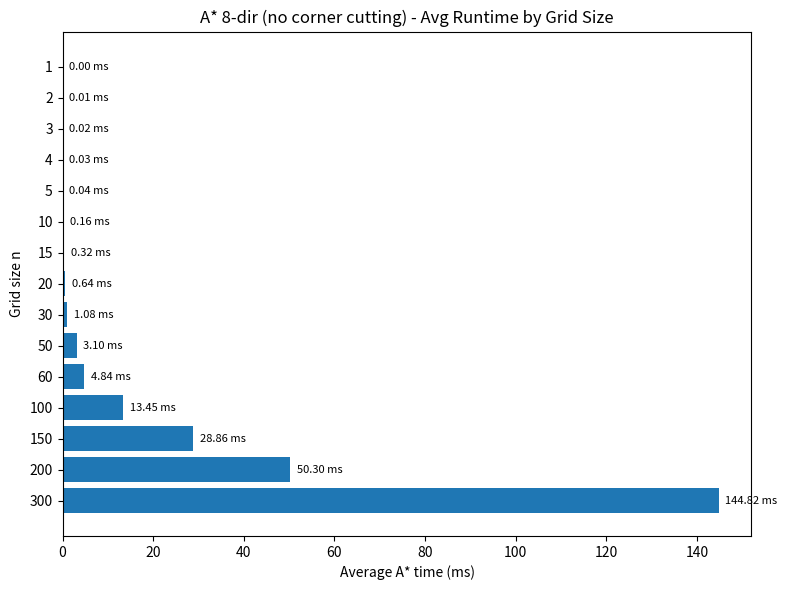

Recreate this plot in Python.
"""
- 8방향(대각 포함) 격자에서 A* 탐색을 수행
- 대각선 이동 비용은 sqrt(2)로 설정, **코너 끼기(corner cutting)** 를 방지
- Prim 변형으로 작은(coarse) 격자에서 미로를 만든 뒤, **크론(kron)** 으로 확대하여 미로형 장애물을 생성합니다.
- 다양한 격자 크기(n)에 대해 여러 번(trial) 반복 실행하여 평균 처리시간, 성공률, 경로 길이를 계산 및 시각화합니다.

변수명 약어 설명
----------------
- r, c : row, column (행, 열)
- dr, dc : delta row, delta column (행/열 변화량)
- cur : current node (현재 탐색 중인 노드)
- nr, nc : neighbor row, neighbor column (이웃 노드 좌표)
- g : g-score (시작점으로부터 현재까지의 실제 이동 비용)
- f : f-score (f = g + h, 휴리스틱 포함 총비용)
- h : heuristic (목표까지의 추정 비용)
- came_from : 각 노드의 부모 노드 저장 dict
- grid : 2D 격자 (0=빈칸, 1=벽)
- open_heap : (f, g, node)를 담는 최소 힙
- closed : 이미 방문/확정된 노드 집합
- path : 최종 경로 리스트
- n_rows, n_cols : 격자의 행/열 크기
- t0, t1 : 시간 측정용 타이머 시작/종료 값
- dt_ms : 한 trial의 경과 시간(ms)
- mean_time : n별 평균 처리 시간
- mean_path_len : n별 평균 경로 길이 (성공 trial만)
- success_counts : n별 성공 횟수 리스트
- sample_records : 각 n의 대표 시각화용 데이터 (grid, path, found, time_ms)
"""

import math  # 수학 상수/함수 사용 (sqrt 등)
import random  # 재현성 있는 난수 시드/생성
import time  # 실행 시간 측정
import csv  # 결과 CSV 저장
import numpy as np  # 수치 연산/배열
import matplotlib.pyplot as plt  # 시각화

# ============================================================
# A* 탐색 관련 함수
# ============================================================

def neighbors_8dir(r, c):  # 8방향 이웃 좌표 생성 유틸
    """
    (보조 함수) 현재 셀 (r, c) 기준으로 8방향 이웃 좌표를 반환합니다.
    - 역할: 상하좌우 및 대각선 방향의 모든 인접 칸을 탐색 후보로 제공합니다.
    - 매개변수: r(int) 행 인덱스, c(int) 열 인덱스
    - 반환값: list[tuple[int,int]] 이웃 좌표 리스트
    """
    return [
        (r-1, c), (r+1, c), (r, c-1), (r, c+1),  # 직교 4방향
        (r-1, c-1), (r-1, c+1), (r+1, c-1), (r+1, c+1)  # 대각 4방향
    ]


def diagonal_heuristic(a, b):  # Octile distance(8방향용) 휴리스틱
    """
    (휴리스틱 함수) 8방향 격자에서 사용할 Octile distance를 계산합니다.
    - 역할: A*의 h(n)으로 사용되며, 대각 이동이 가능한 격자에서 admissible(낙관적)한 추정치를 제공합니다.
    - 매개변수: a(tuple[int,int]), b(tuple[int,int]) 비교할 두 좌표(행, 열)
    - 반환값: float 휴리스틱 값
    """
    dx = abs(a[0] - b[0])  # 행 차이(|dr|)
    dy = abs(a[1] - b[1])  # 열 차이(|dc|)
    return (dx + dy) + (math.sqrt(2) - 2) * min(dx, dy)  # Octile 공식


def reconstruct_path(came_from, current):  # 부모 포인터 따라 경로 복원
    """
    (경로 복원) 목표 노드에서 부모 포인터를 따라가며 경로를 재구성합니다.
    - 역할: A*가 목표에 도달한 뒤 시작→목표 순서의 최종 경로를 생성합니다.
    - 매개변수: came_from(dict[tuple,tuple]) 부모 노드 매핑, current(tuple) 도착 노드
    - 반환값: list[tuple[int,int]] 시작에서 목표까지의 좌표 시퀀스
    """
    path = [current]  # 도착 노드부터 시작
    while current in came_from:  # 시작 노드까지 역추적
        current = came_from[current]
        path.append(current)
    return path[::-1]  # 정방향(시작→도착)으로 뒤집기


def a_star_8dir_no_corner_cut(grid, start, goal):  # 코너 끼기 방지 8방향 A*
    """
    (핵심) 8방향 A* 탐색 알고리즘 구현 (코너 끼기 방지).
    - 역할: 0/1 격자에서 start→goal 최단 경로를 찾습니다.
    - 제약: 대각 이동 시 인접한 두 직교 칸이 모두 빈칸(0)일 때만 허용(코너 끼기 금지).
    - 매개변수:
        grid(np.ndarray): 0=빈칸, 1=장애물인 (H,W) 격자
        start(tuple[int,int]): 시작 좌표 (row, col)
        goal(tuple[int,int]): 목표 좌표 (row, col)
    - 반환값: list[tuple[int,int]] | None  (경로 또는 없음)
    """
    n_rows, n_cols = grid.shape  # 격자 크기(행, 열)

    def in_bounds(r, c):  # 좌표 유효성 검사 람다
        return 0 <= r < n_rows and 0 <= c < n_cols

    def walkable(r, c):  # 통행 가능(0) 여부
        return in_bounds(r, c) and grid[r, c] == 0

    if not walkable(*start) or not walkable(*goal):  # 시작/목표 유효성
        return None

    import heapq  # 우선순위 큐(최소 힙)
    g_score = {start: 0.0}  # 시작 g=0
    f_start = diagonal_heuristic(start, goal)  # 시작 f=h(start)
    open_heap = [(f_start, 0.0, start)]  # (f, g, node) 튜플 저장
    came_from = {}  # 자식→부모 포인터
    closed = set()  # 방문 확정 집합

    while open_heap:  # 탐색 루프
        f, g, cur = heapq.heappop(open_heap)  # f 최소 노드 pop
        if cur in closed:  # 이미 확정된 노드 스킵
            continue
        closed.add(cur)

        if cur == goal:  # 목표 도달 시 경로 복원
            return reconstruct_path(came_from, cur)

        cr, cc = cur  # 현재 좌표 언패킹
        for nr, nc in neighbors_8dir(cr, cc):  # 8방향 이웃 순회
            if not in_bounds(nr, nc) or grid[nr, nc] == 1:  # 격자 밖/벽 차단
                continue

            dr = nr - cr  # 행 변화량
            dc = nc - cc  # 열 변화량

            # 대각선 이동 시 코너 끼기 방지: 인접 직교 2칸이 모두 비어야 함
            if abs(dr) == 1 and abs(dc) == 1:
                if grid[cr + dr, cc] == 1 or grid[cr, cc + dc] == 1:
                    continue
                step_cost = math.sqrt(2)  # 대각 비용 √2
            else:
                step_cost = 1.0  # 직교 비용 1

            nxt = (nr, nc)  # 다음 노드 좌표
            tentative_g = g + step_cost  # 후보 g값

            if nxt in closed and tentative_g >= g_score.get(nxt, float('inf')):
                continue  # 더 나쁜 경로면 스킵

            if tentative_g < g_score.get(nxt, float('inf')):  # 더 좋은 경로 발견
                came_from[nxt] = cur  # 부모 갱신
                g_score[nxt] = tentative_g
                f_new = tentative_g + diagonal_heuristic(nxt, goal)  # f=g+h
                heapq.heappush(open_heap, (f_new, tentative_g, nxt))  # 큐 삽입

    return None  # 경로 없음

# ============================================================
# 미로형 장애물 생성 함수
# ============================================================

def generate_coarse_maze(H, W, rng):  # Prim 변형으로 coarse 미로 생성
    """
    (미로 생성) Prim 알고리즘 변형으로 작은(coarse) 격자의 미로(0=길, 1=벽)를 생성합니다.
    - 역할: 전체 벽에서 시작해 무작위로 벽을 허물며 길을 확장, 미로 형태를 만듭니다.
    - 매개변수:
        H(int), W(int): coarse 격자 크기(홀수 권장, 내부에서 홀수로 보정)
        rng(random.Random): 재현성 있는 난수 발생기
    - 반환값: np.ndarray shape=(H,W), dtype=uint8  (0=길, 1=벽)
    """
    H = max(3, H | 1)  # 짝수면 |1로 홀수화
    W = max(3, W | 1)  # 최소 3 보장
    maze = np.ones((H, W), dtype=np.uint8)  # 전부 벽(1)로 초기화
    sr, sc = 1, 1  # 시작 셀(홀수 좌표)
    maze[sr, sc] = 0  # 시작은 길(0)

    walls = []  # 후보 벽 리스트 (nr, nc, pr, pc)

    def add_walls(r, c):  # 셀(r,c) 기준 2칸 떨어진 벽을 후보에 추가
        for dr, dc in [(-2,0),(2,0),(0,-2),(0,2)]:
            nr, nc = r+dr, c+dc
            if 0 <= nr < H and 0 <= nc < W and maze[nr, nc] == 1:
                walls.append((nr, nc, r, c))  # 벽 좌표와 부모 셀 저장

    add_walls(sr, sc)  # 초기 이웃 벽 등록

    while walls:  # 벽 리스트 소진될 때까지
        idx = rng.randrange(len(walls))  # 무작위 선택
        wr, wc, pr, pc = walls.pop(idx)  # 벽 좌표/부모 꺼내기
        mr, mc = (wr+pr)//2, (wc+pc)//2  # 중간 벽 셀(허물 대상)
        if maze[wr, wc] == 1:  # 아직 벽이면
            maze[wr, wc] = 0  # 통로로 변경
            maze[mr, mc] = 0  # 중간 벽도 허물기
            add_walls(wr, wc)  # 새 셀에서 확장

    return maze  # 0=길, 1=벽


def make_maze_obstacles_grid(n, obstacle_ratio=0.4, seed=123, block_size=6, clear_margin=1):  # 최종 n×n 격자 생성
    """
    (최종 격자 생성) coarse 미로를 확대/보정하여 A* 탐색용 n×n 격자를 만듭니다.
    - 역할: 작은 미로를 block_size배로 확장, 중앙 크롭/패딩, 테두리 확보, 목표 벽 비율로 보정.
    - 매개변수:
        n(int): 최종 격자 한 변 길이
        obstacle_ratio(float): 목표 벽 비율(0~1)
        seed(int): 난수 시드(재현성)
        block_size(int): 확대 배율(벽 두께 조절)
        clear_margin(int): 테두리 여백(시작/종료 보장)
    - 반환값: np.ndarray shape=(n,n), dtype=uint8  (0=빈칸, 1=벽)
    """
    rng = random.Random(seed)  # Python Random(미로 선택용)
    Hc = max(3, (n // block_size) | 1)  # coarse 높이(홀수)
    Wc = max(3, (n // block_size) | 1)  # coarse 너비(홀수)

    coarse = generate_coarse_maze(Hc, Wc, rng)  # coarse 미로(0/1)
    fine = np.kron(coarse, np.ones((block_size, block_size), dtype=np.uint8))  # 크론으로 확대

    Hf, Wf = fine.shape  # 확대된 격자 크기
    if Hf < n or Wf < n:  # 부족하면 패딩
        pad_r = max(0, n - Hf)  # 행 패딩 수
        pad_c = max(0, n - Wf)  # 열 패딩 수
        fine = np.pad(
            fine,
            ((pad_r//2, pad_r - pad_r//2), (pad_c//2, pad_c - pad_c//2)),
            mode="edge"  # 가장자리 복제 패딩
        )

    sr = (fine.shape[0] - n)//2  # 중앙 크롭 시작 행
    sc = (fine.shape[1] - n)//2  # 중앙 크롭 시작 열
    grid = fine[sr:sr+n, sc:sc+n].copy()  # 최종 n×n 그리드

    # 테두리 여백 확보 및 시작/도착 보장
    grid[:clear_margin, :] = 0
    grid[:, :clear_margin] = 0
    grid[-clear_margin:, :] = 0
    grid[:, -clear_margin:] = 0
    grid[0, 0] = 0  # goal(0,0) 비우기
    grid[n-1, n-1] = 0  # start(n-1,n-1) 비우기

    cur_ratio = grid.mean()  # 현재 벽 비율(평균)
    target = obstacle_ratio  # 목표 벽 비율
    rng_np = np.random.default_rng(seed + 999)  # NumPy RNG(샘플링용)

    if cur_ratio > target:  # 벽이 너무 많으면 일부 제거
        wall_pos = np.argwhere(grid == 1)  # 벽 좌표 목록
        need = int((cur_ratio - target) * n * n)  # 제거 수 추정
        if need > 0 and len(wall_pos) > 0:
            idx = rng_np.choice(len(wall_pos), size=min(need, len(wall_pos)), replace=False)
            for r, c in wall_pos[idx]:
                grid[r, c] = 0  # 벽→빈칸
    elif cur_ratio < target:  # 벽이 적으면 일부 추가
        free_pos = np.argwhere(grid == 0)  # 빈칸 좌표 목록
        need = int((target - cur_ratio) * n * n)  # 추가 수 추정
        if need > 0 and len(free_pos) > 0:
            idx = rng_np.choice(len(free_pos), size=min(need, len(free_pos)), replace=False)
            for r, c in free_pos[idx]:
                grid[r, c] = 1  # 빈칸→벽
        grid[0, 0] = 0  # goal 보장
        grid[n-1, n-1] = 0  # start 보장

    return grid  # 0=빈칸, 1=벽

# ============================================================
# 실행 / 벤치마크 및 시각화
# ============================================================

if __name__ == "__main__":  # 스크립트 실행 진입점
    # ============================================================
    # 메인 실행부(Main): 실험 설정 → 벤치마크 반복 실행 → 결과 저장/시각화
    # ※ 함수/메서드 정의부는 그대로 두고, 메인 흐름만 상세 설명을 덧붙였습니다.
    # ============================================================

    # (1) 실험 설정값 ---------------------------------------------------------
    n_values = [300, 200, 150, 100, 60, 50, 30, 20, 15, 10, 5, 4, 3, 2, 1]  # 실험할 격자 크기 목록
    obstacle_ratio = 0.20  # 목표 벽 비율(난이도)
    base_seed = 12345  # 기본 난수 시드
    trials_per_n = 10  # 각 n별 반복 횟수
    block_size = 4  # 확대 배율(벽 두께 조절)
    clear_margin = 1  # 테두리 여백(시작/목표 보장)

    # (2) 통계 수집 컨테이너 --------------------------------------------------
    avg_time_ms = []  # n별 평균 실행시간(ms)
    avg_path_len_success = []  # n별 평균 경로 길이(성공만)
    success_counts = []  # n별 성공 trial 수
    sample_records = []  # 시각화용 샘플 (n, grid, path, found, time_ms)

    csv_rows = [("n", "trials", "success", "avg_time_ms", "avg_path_len_success")]  # CSV 헤더

    # (3) n 값 루프 -----------------------------------------------------------
    for n in n_values:  # 각 격자 크기에 대해
        start = (n-1, n-1)  # 시작 좌표(우하단)
        goal = (0, 0)  # 목표 좌표(좌상단)
        times = []  # 각 trial의 실행시간(ms)
        path_lens = []  # 성공 시 경로 길이 저장
        success = 0  # 성공 카운터
        sample_saved = False  # 샘플 1회만 저장 플래그

        for t in range(trials_per_n):  # trial 반복
            seed = base_seed + n*1000 + t  # 파생 시드(재현성)
            grid = make_maze_obstacles_grid(
                n,
                obstacle_ratio=obstacle_ratio,
                seed=seed,
                block_size=block_size,
                clear_margin=clear_margin
            )  # 실험용 격자 생성

            t0 = time.perf_counter()  # 타이머 시작
            path = a_star_8dir_no_corner_cut(grid, start, goal)  # A* 실행
            t1 = time.perf_counter()  # 타이머 종료
            dt_ms = (t1 - t0) * 1000.0  # 경과(ms)
            times.append(dt_ms)

            if path is not None:  # 경로 찾음
                success += 1
                path_lens.append(len(path))  # 스텝 수 기록

            if not sample_saved:  # 첫 trial 결과를 샘플로 저장
                sample_records.append((n, grid, path, path is not None, dt_ms))
                sample_saved = True

        mean_time = float(np.mean(times)) if times else 0.0  # 평균 시간
        mean_path_len = float(np.mean(path_lens)) if path_lens else 0.0  # 평균 경로 길이(성공)

        avg_time_ms.append(mean_time)
        avg_path_len_success.append(mean_path_len)
        success_counts.append(success)

        print(
            f"n={n:>3} | trials={trials_per_n} | success={success:<2} | "
            f"avg_time={mean_time:.2f} ms | avg_path_len_success={mean_path_len:.1f}"
        )  # 진행 상황 로그

        csv_rows.append((n, trials_per_n, success, round(mean_time, 4), round(mean_path_len, 2)))  # CSV 행 추가

    csv_path = "benchmark_results.csv"  # CSV 저장 경로
    with open(csv_path, "w", newline="", encoding="utf-8") as f:  # CSV 파일 열기
        writer = csv.writer(f)
        writer.writerows(csv_rows)  # 내용 기록
    print(f"[saved] {csv_path}")

    # 시각화: n 대비 평균 실행시간 가로 막대
    fig = plt.figure(figsize=(8, max(6, len(n_values)*0.35)))  # 그림 객체
    y_pos = np.arange(len(n_values))  # y축 위치 인덱스
    plt.barh(y_pos, avg_time_ms)  # 가로 막대
    plt.yticks(y_pos, [str(n) for n in n_values])  # y tick 라벨
    plt.xlabel("Average A* time (ms)")  # x축 라벨
    plt.ylabel("Grid size n")  # y축 라벨
    plt.title("A* 8-dir (no corner cutting) - Avg Runtime by Grid Size")  # 제목
    mmax = max(avg_time_ms) if avg_time_ms else 0.0  # 최대값(라벨 오프셋용)
    for i, v in enumerate(avg_time_ms):
        plt.text(v + (mmax * 0.01 if mmax > 0 else 0.02), i, f"{v:.2f} ms", va="center", fontsize=8)  # 막대 오른쪽 값
    plt.tight_layout()  # 레이아웃 정리
    bar_path = "runtime_barh.jpg"  # 저장 파일명
    plt.savefig(bar_path, dpi=180)  # 이미지 저장
    print(f"[saved] {bar_path}")
    plt.show()  # 화면 표시(노트북 환경)
    plt.close(fig)  # 리소스 정리
